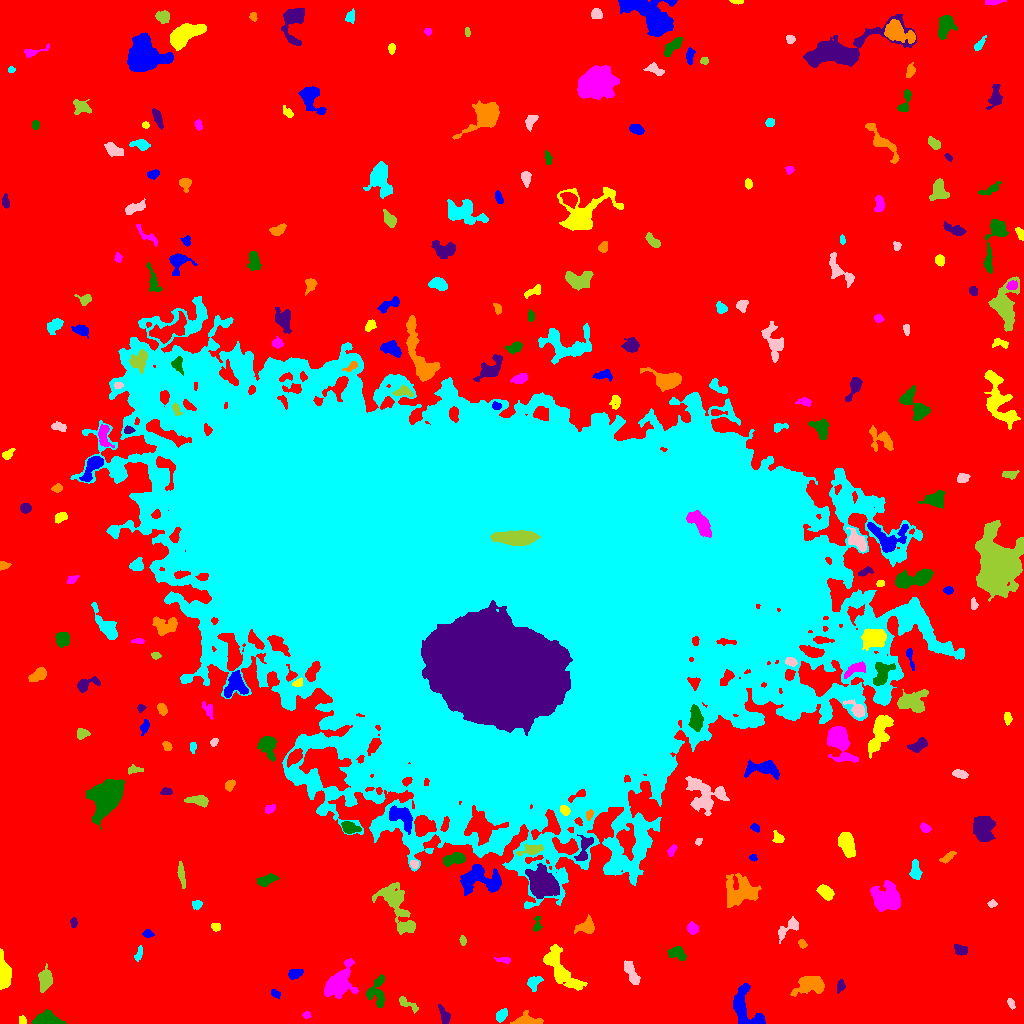

Values plotted in this chart, from the file beside it:
ID, X, Y, A, B, theta, total_flux, mu_max, mu_median, mu_mean, R_fwhm, R_e, R10, R90, x_start, x_end, y_start, y_end, area, greylevel
0, 526.3, 522.3, 317.7, 316.3, -0.5532, 3170929, 19.0, 4.0, 4.32, 122, 241.2, 94.28, 382.5, 0, 1023, 0, 1023, 733929, 4.32
1, 745.6, 14.86, 12.71, 6.382, -1.13, 2544, 10.0, 4.0, 4.349, 9.491, 7.878, 3.09, 11.89, 733, 765, 0, 40, 585, 13.35
2, 22.45, 2.946, 2.161, 1.66, -1.438, 185.0, 7.0, 3.0, 2.984, 2.985, 2.394, 0.7979, 3.613, 19, 26, 0, 8, 62, 14.98
3, 306.5, 8.385, 2.04, 1.646, 0.1111, 135.0, 5.0, 2.0, 2.455, 2.764, 2.326, 0.7979, 3.568, 302, 311, 5, 12, 55, 12.45
4, 46.54, 3.197, 5.714, 2.854, -0.03017, 4068, 44.0, 10.0, 13.65, 4.754, 4.478, 1.693, 7.59, 31, 66, 0, 14, 298, 22.65
5, 444.2, 8.069, 4.765, 2.133, -1.179, 348.0, 5.0, 2.0, 2.32, 4.687, 3.785, 1.596, 5.754, 438, 450, 0, 19, 150, 12.32
6, 526.3, 2.591, 6.876, 2.433, 0.01173, 1595, 16.0, 6.0, 6.996, 5.352, 4.406, 1.784, 7.114, 510, 543, 0, 13, 228, 16
7, 501.5, 8.036, 3.38, 2.206, 0.9488, 503.0, 8.0, 4.0, 3.93, 4.687, 3.478, 1.382, 5.47, 496, 507, 1, 15, 128, 13.93
8, 1011, 20.44, 2.537, 1.403, -1.202, 149.0, 5.0, 2.0, 2.129, 2.985, 2.326, 0.7979, 3.7, 1007, 1015, 14, 25, 70, 12.13
9, 406.5, 20.1, 6.117, 2.018, -0.5538, 410.0, 8.0, 2.0, 2.887, 3.385, 3.523, 1.262, 5.863, 399, 418, 10, 27, 142, 11.89
10, 464.4, 23.13, 3.446, 1.841, 1.316, 355.0, 7.0, 3.0, 3.287, 3.785, 3.241, 1.262, 5.046, 460, 468, 16, 30, 108, 13.29
11, 275, 30.08, 2.512, 1.645, -0.6795, 265.0, 9.0, 3.0, 3.732, 2.877, 2.523, 0.9772, 4.107, 271, 280, 25, 34, 71, 12.73
12, 3.384, 49.54, 7.685, 2.703, -1.481, 2513, 24.0, 6.0, 7.501, 4.951, 5.015, 1.871, 8.519, 0, 11, 34, 75, 335, 16.5
13, 339.8, 40.89, 9.888, 5.346, 1.048, 3952, 16.0, 5.0, 5.855, 7.959, 7.695, 2.821, 12.28, 324, 358, 25, 65, 675, 14.85
14, 376.9, 32.4, 8.456, 4.7, 1.431, 533.0, 4.0, 1.5, 1.577, 7.334, 5.47, 2.034, 8.593, 366, 384, 16, 49, 338, 11.58
15, 840.8, 37.4, 2.94, 1.657, 1.337, 229.0, 7.0, 2.0, 2.516, 2.764, 2.585, 0.9772, 4.37, 837, 845, 30, 44, 91, 12.52
16, 809.7, 38.67, 7.923, 4.348, 0.2006, 1842, 8.0, 4.0, 4.121, 9.407, 6.91, 2.821, 10.34, 790, 824, 27, 47, 447, 13.12
17, 533.6, 41.06, 3.741, 2.892, 1.016, 345.0, 5.0, 2.0, 2.184, 4.26, 3.827, 1.493, 5.971, 527, 543, 32, 47, 158, 12.18
18, 630.6, 51.1, 7.429, 2.192, -1.087, 746.0, 9.0, 3.0, 3.174, 4.37, 4.442, 1.693, 7.114, 624, 640, 39, 63, 235, 13.17
19, 44.69, 44.2, 5.12, 2.843, 1.515, 743.0, 7.0, 3.0, 2.814, 5.171, 4.652, 1.871, 7.485, 38, 52, 31, 60, 264, 12.81
20, 763.1, 44.31, 4.69, 2.339, 0.9349, 400.0, 6.0, 2.0, 2.439, 4.652, 3.785, 1.382, 6.024, 758, 772, 33, 53, 164, 12.44
21, 294.6, 49.66, 3.539, 2.298, 0.293, 422.0, 8.0, 3.0, 3.173, 4.146, 3.568, 1.382, 5.528, 288, 303, 44, 54, 133, 13.17
22, 559.7, 53.9, 13.09, 4.688, -0.92, 3157, 15.0, 4.0, 4.465, 5.836, 7.695, 2.764, 12.58, 543, 587, 33, 79, 707, 14.47
23, 504.1, 63.66, 3.597, 1.384, -0.07505, 146.0, 5.0, 2.0, 1.78, 2.646, 2.585, 0.9772, 4.297, 494, 510, 60, 66, 82, 11.78
24, 677.8, 69.75, 4.466, 2.745, -0.4217, 529.0, 7.0, 3.0, 2.727, 4.334, 4.068, 1.493, 6.457, 667, 686, 63, 77, 194, 12.73
25, 960.3, 73.63, 3.334, 2.392, -0.3003, 259.0, 5.0, 2.0, 2.008, 3.742, 3.478, 1.262, 5.382, 954, 967, 68, 79, 129, 13.01
26, 802.3, 79.54, 2.21, 1.786, -0.9593, 131.0, 4.0, 2.0, 1.926, 3.656, 2.523, 0.9772, 3.827, 798, 807, 75, 84, 68, 11.93
27, 139.1, 70.38, 4.438, 1.37, 1.257, 162.0, 5.0, 2.0, 1.8, 2.459, 2.706, 0.9772, 4.478, 134, 142, 62, 78, 90, 11.8
28, 787.8, 95.19, 7.677, 2.915, 0.7287, 1009, 9.0, 4.0, 4.545, 5.698, 4.886, 1.954, 7.527, 778, 798, 80, 107, 222, 12.55
29, 462.8, 83.09, 2.242, 1.399, -1.503, 142.0, 5.0, 2.0, 2.328, 2.985, 2.257, 0.7979, 3.523, 459, 466, 78, 88, 61, 15.33
30, 758.1, 95.85, 5.525, 2.291, -0.69, 423.0, 6.0, 2.0, 2.459, 5.015, 3.989, 1.493, 6.232, 752, 767, 85, 104, 172, 13.46
31, 147.7, 89.76, 2.555, 1.66, -0.1028, 244.0, 6.0, 3.0, 3.128, 3.785, 2.585, 1.128, 4.029, 142, 154, 86, 94, 78, 13.13
32, 215.7, 96.88, 2.239, 1.942, -0.3443, 167.0, 4.0, 2.0, 2.257, 4.068, 2.646, 1.128, 4.146, 211, 220, 92, 100, 74, 12.26
33, 692.3, 94.55, 2.726, 2.372, -1.116, 251.0, 5.0, 2.0, 2.057, 3.7, 3.192, 1.262, 5.14, 687, 698, 89, 102, 122, 12.06
34, 536.9, 98.47, 4.418, 1.82, 1.463, 204.0, 5.0, 2.0, 2.147, 3.192, 2.985, 1.128, 4.754, 533, 542, 92, 107, 95, 12.15
35, 73.59, 100.5, 2.269, 1.555, -1.473, 167.0, 6.0, 2.0, 2.493, 3.141, 2.394, 0.9772, 3.7, 70, 77, 96, 106, 67, 12.49
36, 586.4, 96.7, 4.185, 3.235, 0.3955, 846.0, 11.0, 3.0, 3.794, 4.549, 4.184, 1.596, 6.817, 574, 594, 90, 109, 223, 14.79
37, 197.4, 118.9, 2.26, 1.949, 0.02248, 192.0, 6.0, 2.0, 2.259, 3.141, 2.585, 0.9772, 4.184, 192, 202, 114, 123, 85, 12.26
38, 992.1, 119.8, 2.001, 1.565, 0.1821, 179.0, 8.0, 2.5, 2.887, 2.706, 2.185, 0.7979, 3.568, 987, 997, 116, 124, 62, 12.89
39, 396.8, 116.7, 16.38, 5.466, -1.068, 2931, 9.0, 3.0, 3.601, 8.519, 8.867, 3.338, 14.09, 372, 415, 89, 141, 814, 12.6
40, 586.8, 129, 5.793, 2.22, 0.2007, 475.0, 6.0, 2.0, 2.624, 5.171, 4.222, 1.596, 6.628, 574, 597, 122, 135, 181, 13.62
41, 480.5, 144, 11.3, 5.967, -0.09407, 3075, 12.0, 4.0, 4.399, 8.63, 7.979, 3.141, 12.48, 460, 501, 128, 159, 699, 15.4
42, 825.8, 130.9, 3.993, 2.597, -0.6715, 1469, 17.0, 7.0, 7.533, 5.046, 4.107, 1.596, 6.531, 816, 834, 123, 139, 195, 16.53
43, 888.6, 124.4, 6.612, 5.832, -0.6042, 6621, 36.0, 7.0, 10.09, 6.024, 6.676, 2.459, 12.1, 870, 900, 112, 143, 656, 18.09
44, 266.3, 143.3, 5.364, 2.108, 0.3325, 397.0, 5.0, 2.0, 2.146, 4.754, 4.068, 1.493, 6.333, 256, 279, 137, 150, 185, 12.15
45, 542.5, 139.4, 7.255, 5.606, -0.8445, 7084, 25.0, 7.0, 9.047, 8.273, 7.715, 3.09, 12.91, 525, 559, 125, 160, 783, 22.05
46, 740.1, 132.1, 8.106, 7.487, 0.1251, 2659, 9.0, 4.0, 3.729, 8.482, 8.556, 3.29, 13.18, 726, 761, 116, 150, 713, 12.73
47, 915.7, 152.2, 4.944, 2.315, -1.466, 822.0, 10.0, 4.0, 4.697, 5.171, 4.029, 1.596, 6.333, 909, 922, 144, 164, 175, 13.7
48, 414.3, 159.3, 2.027, 1.864, -1.237, 294.0, 9.0, 4.0, 4.324, 3.141, 2.523, 0.9772, 3.909, 410, 418, 155, 163, 68, 18.32
49, 181.4, 149.3, 6.443, 1.389, -1.407, 259.0, 4.0, 2.0, 1.738, 5.14, 3.742, 1.382, 5.917, 177, 185, 135, 162, 149, 13.74
50, 315.8, 153.2, 5.149, 3.36, -0.4631, 378.0, 5.0, 2.0, 1.783, 4.146, 4.222, 1.596, 6.794, 308, 329, 145, 162, 212, 11.78
51, 752.9, 165.9, 1.982, 1.695, -0.2774, 172.0, 5.0, 3.0, 3.373, 3.478, 2.394, 0.9772, 3.523, 749, 757, 162, 169, 51, 12.37
52, 847.1, 179, 5.579, 3.059, -1.294, 2001, 15.0, 5.0, 5.834, 5.944, 5.232, 2.111, 8.425, 838, 855, 166, 191, 343, 15.83
53, 671.5, 172.5, 2.747, 1.445, 0.9913, 194.0, 8.0, 2.0, 2.337, 2.764, 2.394, 0.7979, 3.909, 667, 677, 167, 179, 83, 16.34
54, 454.8, 164.7, 5.176, 2.453, 0.2279, 1295, 15.0, 5.0, 5.534, 4.549, 4.334, 1.693, 6.979, 443, 465, 157, 171, 234, 15.53
55, 584.2, 175.3, 7.736, 2.89, 1.207, 532.0, 6.0, 2.0, 2.217, 5.109, 4.652, 1.693, 7.313, 574, 593, 163, 189, 240, 17.22
56, 947.9, 166.4, 4.283, 1.729, 0.6264, 269.0, 5.0, 2.0, 2.381, 3.742, 3.338, 1.262, 5.202, 939, 956, 160, 172, 113, 11.38
57, 631.2, 175.4, 17.36, 7.806, 0.9382, 4055, 13.0, 4.0, 4.688, 7.959, 8.667, 3.29, 14.27, 605, 650, 151, 207, 865, 16.69
58, 698.4, 181.9, 1.747, 1.46, 1.18, 105.0, 5.0, 2.0, 2.188, 2.523, 2.034, 0.7979, 3.141, 695, 702, 178, 185, 48, 13.19
59, 531.6, 173.5, 5.383, 2.163, 0.2151, 804.0, 15.0, 3.0, 4.102, 3.141, 3.568, 1.262, 6.433, 516, 543, 168, 179, 196, 20.1
... 224 more rows
